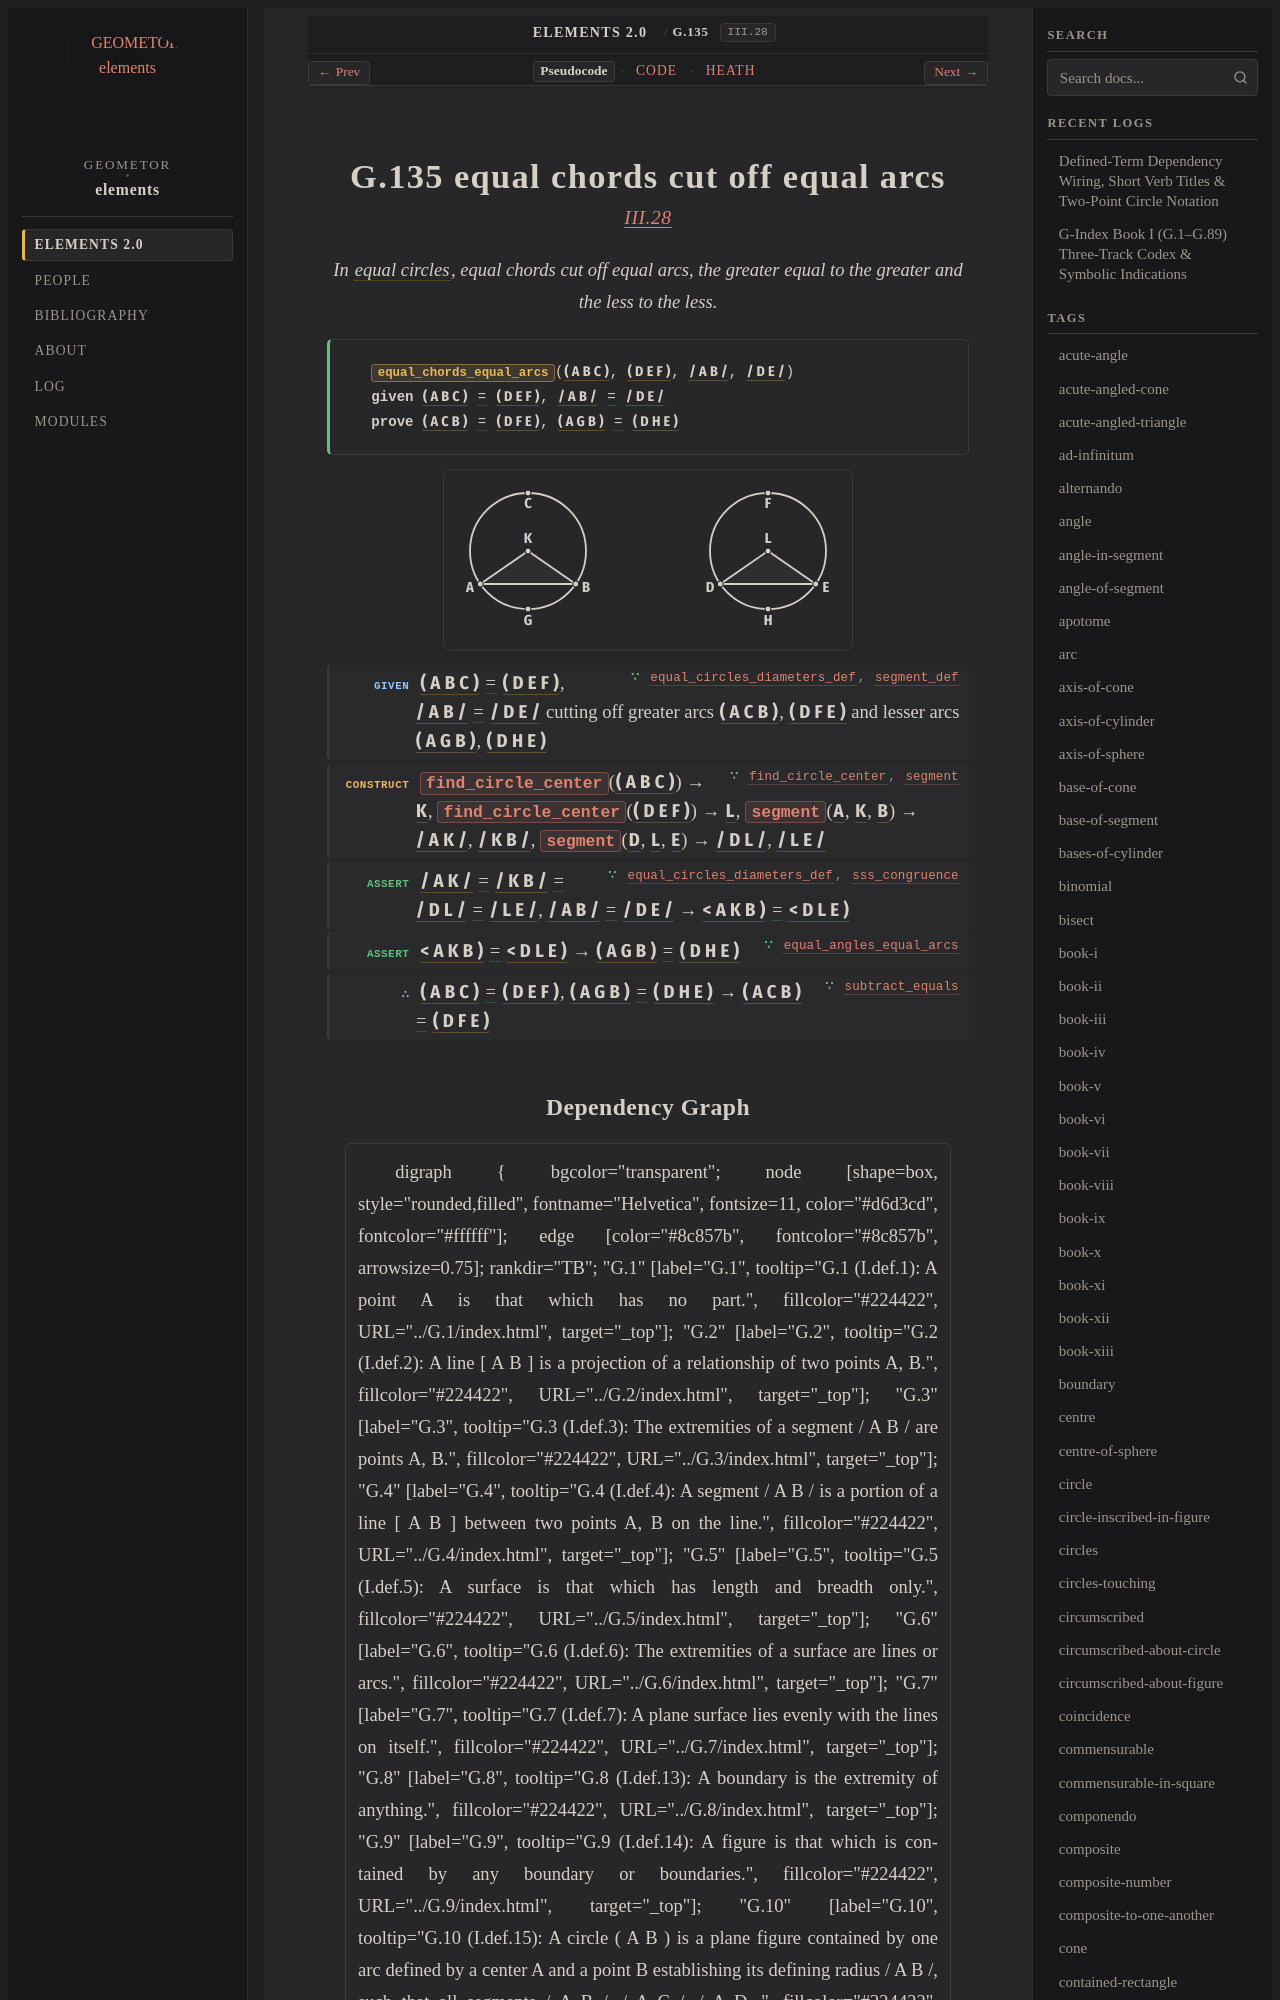

repository: geometor/elements · page: elements2/G.135/index.html · generator: sphinx

:order: 135
:number: 135
:canonical_id: G.135
:original_id: III.28
:title: G.135 equal chords cut off equal arcs
:volume: II
:book: III
:type: prop
:subtype: theorem
:categories: theorem, proof, plane-geometry, circles
:category: theorem, proof, plane-geometry, circles
:tags: book-iii, point, segment, circle, angle, equal-circles, straight-line, centre, plane-angle, stand-upon-circumference, arc, equality
:dependencies: G.4, G.14, G.19, G.29, G.98, G.131, G.133
:excerpt: In equal circles, equal chords cut off equal arcs, the greater equal to the greater and the less to the less.

.. _G.135:
.. _III.28:

G.135 equal chords cut off equal arcs
=====================================

.. rubric:: `III.28 <https://geometor.github.io/euclid/heath/volume_II/book_iii/propositions/28/>`_

.. enunciation::

   In :term:`equal circles <G.131>`, equal chords cut off equal arcs, the greater equal to the greater and the less to the less.

.. signature:: theorem

   | :fn:`equal_chords_equal_arcs <G.135>`\ (:g:`( A B C ) <g1:( A B C )>`, :g:`( D E F ) <g1:( D E F )>`, :g:`/ A B / <g1:/ A B />`, :g:`/ D E / <g1:/ D E />`)
   | **given** :g:`( A B C ) <g1:( A B C )>` :eq:`= <g1:( A B C ) = g1:( D E F )>` :g:`( D E F ) <g1:( D E F )>`, :g:`/ A B / <g1:/ A B />` :eq:`= <g1:/ A B / = g1:/ D E />` :g:`/ D E / <g1:/ D E />`
   | **prove** :g:`( A C B ) <g1:( A C B )>` :eq:`= <g1:( A C B ) = g1:( D F E )>` :g:`( D F E ) <g1:( D F E )>`, :g:`( A G B ) <g1:( A G B )>` :eq:`= <g1:( A G B ) = g1:( D H E )>` :g:`( D H E ) <g1:( D H E )>`

.. picture:: g1.svg
   :alt: Diagram

.. step:: given ∵ equal_circles_diameters_def, segment_def <G.131, G.4>

   :g:`( A B C ) <g1:( A B C )>` :eq:`= <g1:( A B C ) = g1:( D E F )>` :g:`( D E F ) <g1:( D E F )>`, :g:`/ A B / <g1:/ A B />` :eq:`= <g1:/ A B / = g1:/ D E />` :g:`/ D E / <g1:/ D E />` cutting off greater arcs :g:`( A C B ) <g1:( A C B )>`, :g:`( D F E ) <g1:( D F E )>` and lesser arcs :g:`( A G B ) <g1:( A G B )>`, :g:`( D H E ) <g1:( D H E )>`

.. step:: construct ∵ find_circle_center, segment <G.98, G.14>

   :fn:`find_circle_center <G.98>`\ (:g:`( A B C ) <g1:( A B C )>`) → :g:`K <g1:K>`, :fn:`find_circle_center <G.98>`\ (:g:`( D E F ) <g1:( D E F )>`) → :g:`L <g1:L>`, :fn:`segment <G.14>`\ (:g:`A <g1:A>`, :g:`K <g1:K>`, :g:`B <g1:B>`) → :g:`/ A K / <g1:/ A K />`, :g:`/ K B / <g1:/ K B />`, :fn:`segment <G.14>`\ (:g:`D <g1:D>`, :g:`L <g1:L>`, :g:`E <g1:E>`) → :g:`/ D L / <g1:/ D L />`, :g:`/ L E / <g1:/ L E />`

.. step:: assert ∵ equal_circles_diameters_def, sss_congruence <G.131, G.29>

   :g:`/ A K / <g1:/ A K />` :eq:`= <g1:/ A K / = g1:/ K B / = g1:/ D L / = g1:/ L E />` :g:`/ K B / <g1:/ K B />` :eq:`= <g1:/ A K / = g1:/ K B / = g1:/ D L / = g1:/ L E />` :g:`/ D L / <g1:/ D L />` :eq:`= <g1:/ A K / = g1:/ K B / = g1:/ D L / = g1:/ L E />` :g:`/ L E / <g1:/ L E />`, :g:`/ A B / <g1:/ A B />` :eq:`= <g1:/ A B / = g1:/ D E />` :g:`/ D E / <g1:/ D E />` → :g:`< A K B ) <g1:< A K B )>` :eq:`= <g1:< A K B ) = g1:< D L E )>` :g:`< D L E ) <g1:< D L E )>`

.. step:: assert ∵ equal_angles_equal_arcs <G.133>

   :g:`< A K B ) <g1:< A K B )>` :eq:`= <g1:< A K B ) = g1:< D L E )>` :g:`< D L E ) <g1:< D L E )>` → :g:`( A G B ) <g1:( A G B )>` :eq:`= <g1:( A G B ) = g1:( D H E )>` :g:`( D H E ) <g1:( D H E )>`

.. step:: conclude ∵ subtract_equals <G.19>

   :g:`( A B C ) <g1:( A B C )>` :eq:`= <g1:( A B C ) = g1:( D E F )>` :g:`( D E F ) <g1:( D E F )>`, :g:`( A G B ) <g1:( A G B )>` :eq:`= <g1:( A G B ) = g1:( D H E )>` :g:`( D H E ) <g1:( D H E )>` → :g:`( A C B ) <g1:( A C B )>` :eq:`= <g1:( A C B ) = g1:( D F E )>` :g:`( D F E ) <g1:( D F E )>`
